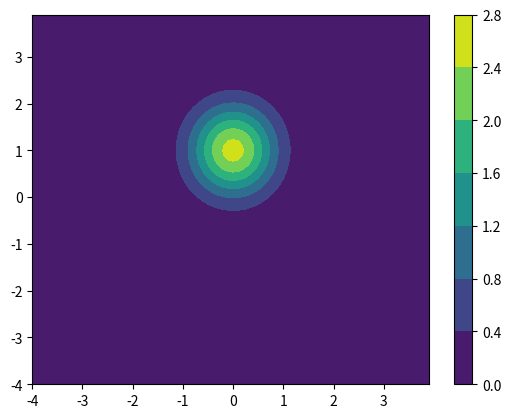

Here is the Python script that generated this plot:
import numpy as np
import matplotlib.pyplot as plt

def stupid_inverse(A):
    det = A[0,0]*A[1,1] - A[0,1]*A[1,0]
    B = A.copy()
    B[0, 0] = A[1,1]/det 
    B[1, 1] = A[0,0]/det
    B[0,1] = -A[1,0]/det 
    B[1,0] = -A[0,1]/det
    return B

def analytic(x,v,t, omega=1.0, gamma=2.1, sigma=0.8):
    global x0, v0
    l1, l2 = 0.5 * gamma + np.sqrt( (0.5*gamma)**2 - omega**2), 0.5 * gamma - np.sqrt( (0.5*gamma)**2 - omega**2)
    exp1, exp2 = np.exp(-l1*t), np.exp(-l2*t)
    G = [[(l1*exp1 - l2*exp2)/(l1 - l2), (exp2 - exp1)/(l1 -l2)],
         [omega**2*(exp1 - exp2)/(l1-l2), (l1*exp1 - l2*exp2)/(l1 -l2)]]
    G = np.array(G)

    Sigm11 = sigma**2/(l1 -l2)**2*( (l1 + l2)/l1/l2 - 4*(1- exp1*exp2)/(l1+l1)- exp1**2 - exp2**2)
    Sigm12 = sigma**2/(l1 + l2)**2*(exp1 - exp2)**2
    Sigm22 = sigma**2/(l1-l2)**2

    S = np.array([  [Sigm11, Sigm12],
                    [Sigm12, Sigm22]])
    S_inv = stupid_inverse(S)
    detS = S[0,0]*S[1,1] - S[0,1]*S[1,0]

    extended_vect = np.array([x, v])
    extended_init = np.array([x0, v0])
    mu = extended_vect - np.dot(G, extended_init)
    exponent = -0.5*np.dot(mu, np.dot(S_inv, mu.T))
    return np.exp(exponent)/np.sqrt(detS)

Lx, Lv = 4, 4
x0, v0 = 1,  0.0

x, v = np.linspace(-Lx ,Lx, 80, endpoint=False), np.linspace(-Lv, Lv, 80, endpoint=False)
X, V = np.meshgrid(x,v)
Z = X.copy()
physical_params = dict(omega=0.8, gamma=2.1, sigma= 0.8)

for i in range(len(x)):
    for j in range(len(v)):
        Z[i,j] = analytic(x[i], v[j], 0.0, **physical_params)


plt.contourf(X, V, Z)
plt.colorbar()
plt.show()